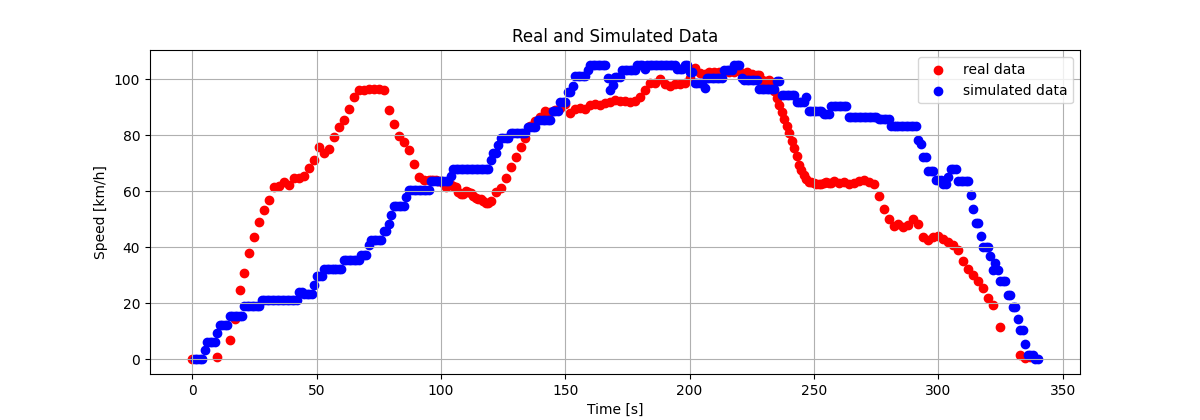

The table this chart was drawn from, first rows:
time[s], speed[km/h], time[s], speed[km/h]
0.0, 0, 1, 0
10.0, 0.6913, 2, 0
15.0, 6.939, 3, 0
17.0, 14.31, 4, 0
19.0, 24.68, 5, 3.3
21.0, 30.9, 6, 6.1
23.0, 38.01, 7, 6.1
25.0, 43.74, 8, 6.1
27.0, 48.91, 9, 6.1
29.0, 53.13, 10, 9.4
31.0, 56.77, 11, 12.2
33.0, 61.39, 12, 12.2
35.0, 61.92, 13, 12.2
37.0, 63.16, 14, 12.2
39.0, 62.24, 15, 15.5
41.0, 64.66, 16, 15.5
43.0, 64.52, 17, 15.5
45.0, 65.3, 18, 15.5
47.0, 68.31, 19, 15.5
49.0, 71.24, 20, 15.5
51.0, 75.75, 21, 18.8
53.0, 73.59, 22, 18.8
55.0, 75.12, 23, 18.8
57.0, 79.25, 24, 18.8
59.0, 82.77, 25, 18.8
61.0, 85.23, 26, 18.8
63.0, 89.36, 27, 18.8
65.0, 93.65, 28, 21.2
67.0, 96, 29, 21.2
69.0, 96.16, 30, 21.2
71.0, 96.48, 31, 21.2
73.0, 96.56, 32, 21.2
75.0, 96.54, 33, 21.2
77.0, 96.18, 34, 21.2
79.0, 88.9, 35, 21.2
81.0, 84, 36, 21.2
83.0, 79.72, 37, 21.2
85.0, 77.68, 38, 21.2
87.0, 74.84, 39, 21.2
89.0, 69.82, 40, 21.2
91.0, 65.03, 41, 21.2
93.0, 63.85, 42, 21.2
95.0, 64.13, 43, 24
96.0, 63.87, 44, 24
97.0, 63.97, 45, 23.2
98.0, 63.93, 46, 23.2
99.0, 63.7, 47, 23.2
100.0, 63.71, 48, 23.2
101.0, 62.73, 49, 26.5
102.0, 61.63, 50, 29.8
103.0, 62.65, 51, 29.8
104.0, 62.19, 52, 29.8
105.0, 61.8, 53, 32.2
106.0, 61.33, 54, 32.2
107.0, 59.6, 55, 32.2
108.0, 59.09, 56, 32.2
109.0, 58.79, 57, 32.2
110.0, 59.89, 58, 32.2
111.0, 59.62, 59, 32.2
112.0, 59.29, 60, 32.2
... 280 more rows
